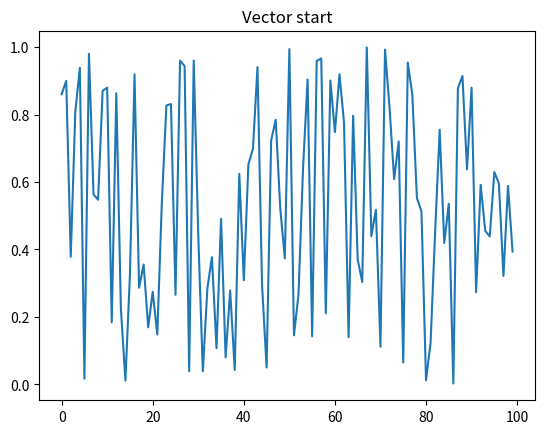

Source code (Python): (Note: this script raises an exception after producing the figure.)
import numpy as np
import matplotlib.pyplot as plt
from matplotlib.backends.backend_pdf import PdfPages

pp = PdfPages('plots/Exercitiul_1.pdf')

x = np.random.random(100)

plt.figure()
plt.title('Vector start')
plt.plot(x)

pp.savefig()
plt.savefig("plots/Exercitiul_1_start.svg", format='svg')
plt.savefig("plots/Exercitiul_1_start.png", format='png')

for i in range(3):
    x = np.convolve(x,x)
    plt.figure()
    plt.title(f'Convolutia {i + 1}')
    plt.plot(x)
    
    pp.savefig()
    plt.savefig(f"plots/Exercitiul_1_iter{i+1}.svg", format='svg')
    plt.savefig(f"plots/Exercitiul_1_iter{i+1}.png", format='png')

# convolutia presupune un sir de adunari si inmultiri
# inmultirea a 2 valori aleatoare rezulta intr-o noua valoare aleatoare
# adunarea valorilor aleatoare va duce in reprezentarea unui clopot gaussian

pp.close()